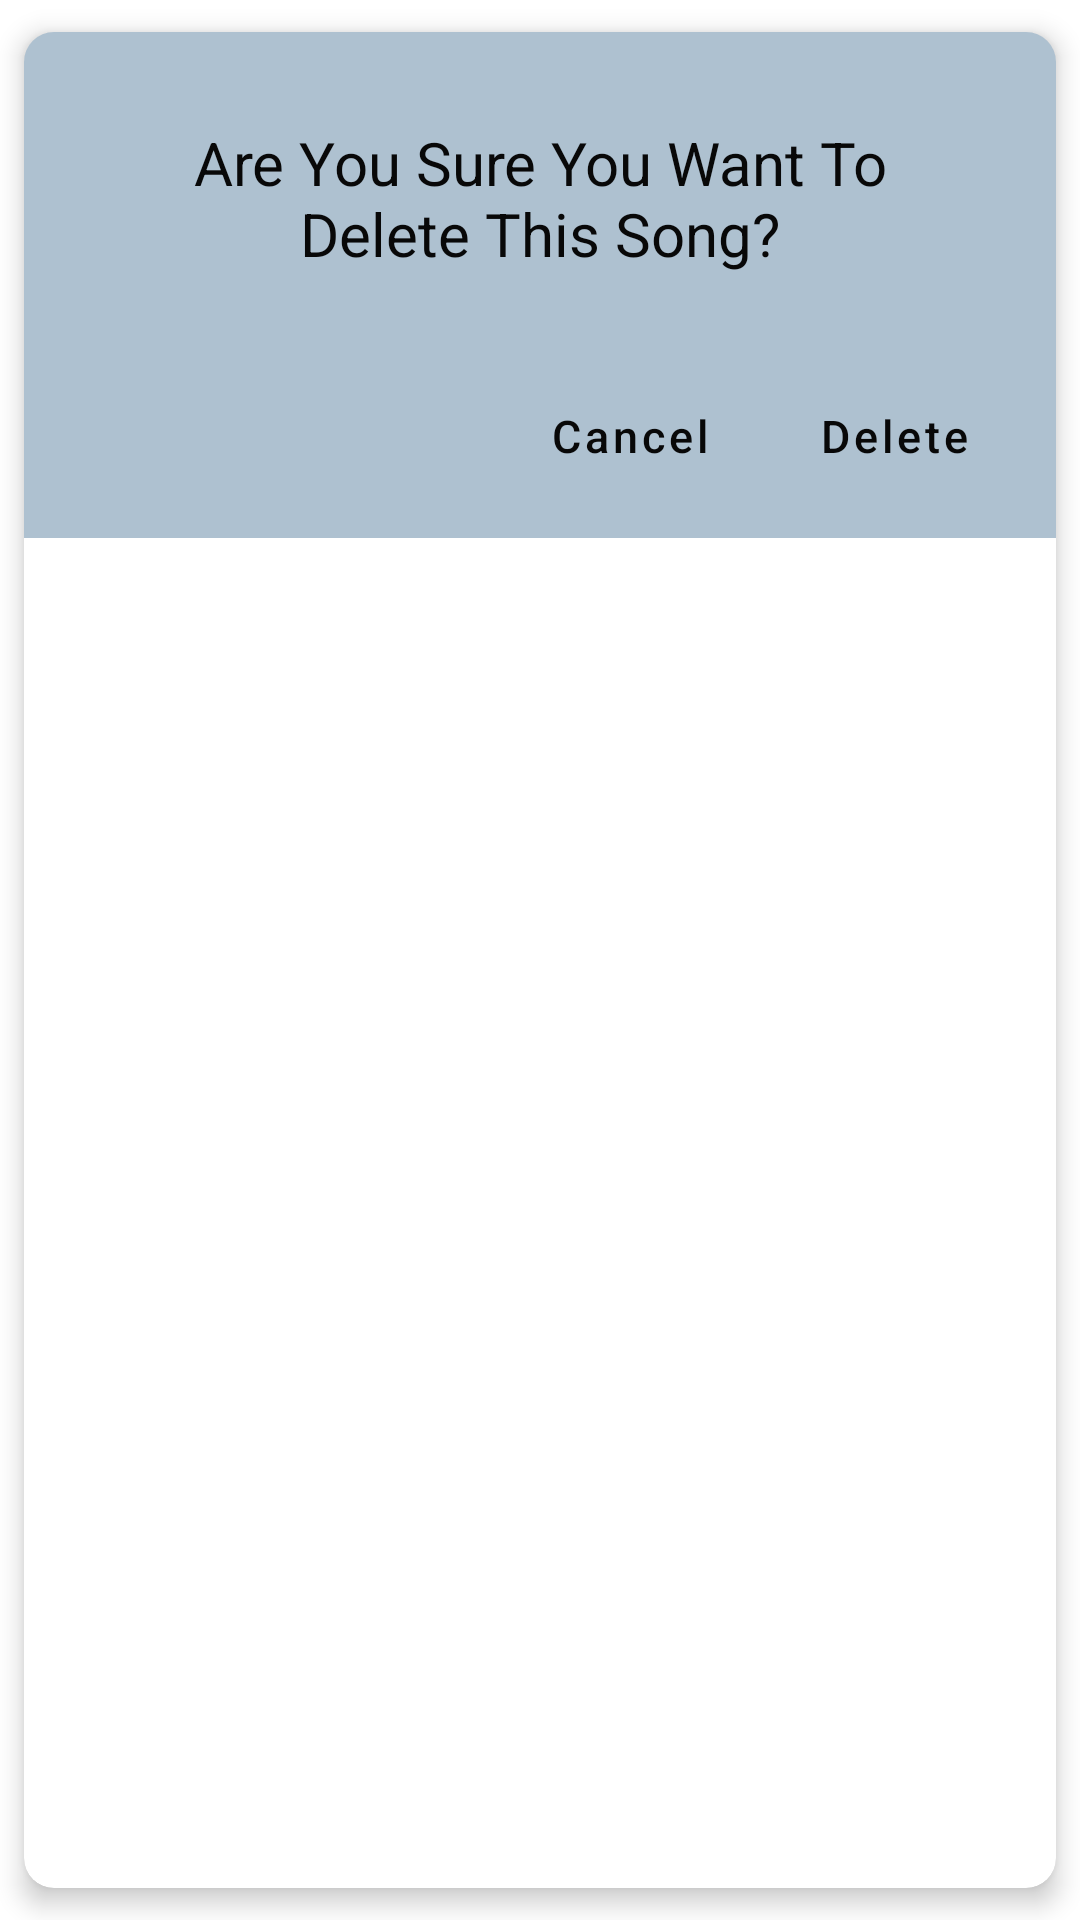

Here is an Android app screen rendered from its layout file. Give the layout XML and the strings, colors and styles it references.
<!-- AndroidManifest.xml: application theme AppTheme -->
<!-- res/layout/delete_song_dialog.xml -->
<?xml version="1.0" encoding="utf-8"?>
<androidx.cardview.widget.CardView xmlns:android="http://schemas.android.com/apk/res/android"
    xmlns:app="http://schemas.android.com/apk/res-auto"
    android:layout_width="wrap_content"
    android:layout_height="wrap_content"
    app:cardCornerRadius="10dp"
    app:cardElevation="5dp"
    app:cardUseCompatPadding="true">

    <RelativeLayout
        android:layout_width="wrap_content"
        android:layout_height="wrap_content"
        android:background="@color/greyAccent"
        android:padding="10dp">


        <TextView
            android:id="@+id/text_to_delete"
            android:layout_width="wrap_content"
            android:layout_height="wrap_content"
            android:layout_gravity="center"
            android:textColor="@color/colorPrimaryDark"
            android:gravity="center"
            android:padding="20dp"
            android:text="@string/delete_text_dialog"
            android:textSize="20sp" />

        <LinearLayout
            android:layout_width="wrap_content"
            android:layout_height="wrap_content"
            android:layout_below="@id/text_to_delete"
            android:layout_alignParentEnd="true"
            android:layout_marginTop="10dp"
            android:orientation="horizontal">

            <Button
                android:id="@+id/cancel_button_dialog"
                style="@style/Widget.MaterialComponents.Button.TextButton"
                android:layout_width="wrap_content"
                android:layout_height="wrap_content"
                android:text="@string/dialog_cancel"
                android:textAllCaps="false"
                android:textColor="@color/colorPrimaryDark"
                android:textSize="15sp" />

            <Button
                android:id="@+id/delete_song_button"
                style="@style/Widget.MaterialComponents.Button"
                android:layout_width="wrap_content"
                android:layout_height="wrap_content"
                android:layout_alignParentEnd="true"
                android:backgroundTint="@color/colorAccent"
                android:text="@string/delete_button_dialog"
                android:textAllCaps="false"
                android:textColor="@color/colorPrimaryDark"
                android:textSize="15sp" />


        </LinearLayout>

    </RelativeLayout>


</androidx.cardview.widget.CardView>
<!-- resources referenced by this layout -->
<resources>
  <color name="colorAccent">#01579B</color>
  <color name="colorPrimaryDark">#080808</color>
  <color name="greyAccent">#997898B1</color>
  <string name="delete_button_dialog">Delete</string>
  <string name="delete_text_dialog">Are You Sure You Want To Delete This Song?</string>
  <string name="dialog_cancel">Cancel</string>
  <style name="AppTheme" parent="Theme.MaterialComponents.DayNight.NoActionBar">
          
          <item name="colorPrimary">@color/colorPrimary</item>
          <item name="colorPrimaryDark">@color/colorPrimaryDark</item>
          <item name="colorAccent">@color/colorAccent</item>
          <item name="android:windowAnimationStyle">@style/CustomActivityAnimation</item>
      </style>
  <color name="colorPrimary">#FFFFFF</color>
  <style name="CustomActivityAnimation" parent="@android:style/Animation.Activity">
          <item name="android:activityOpenEnterAnimation">@anim/slide_in_right</item>
          <item name="android:activityOpenExitAnimation">@anim/slide_out_left</item>
          <item name="android:activityCloseEnterAnimation">@anim/slide_in_left</item>
          <item name="android:activityCloseExitAnimation">@anim/slide_out_right</item>
      </style>
</resources>
